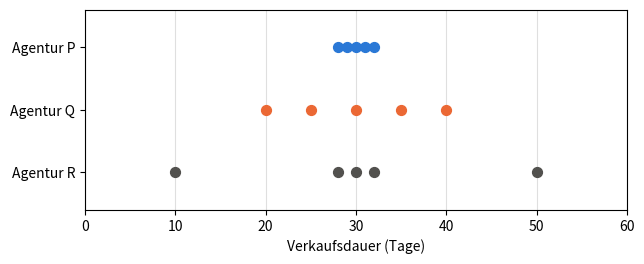
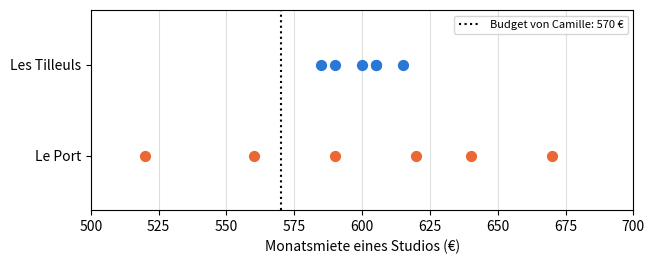
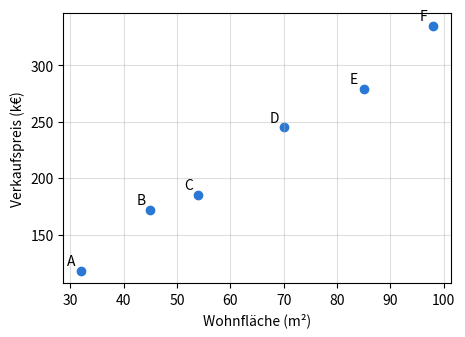
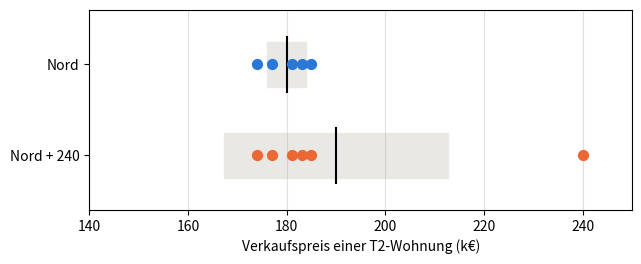

Here is the Python script that generated these plots, in order: (Note: this script raises an exception after producing the figures.)
import numpy as np
import pandas as pd
import matplotlib.pyplot as plt

plt.rcParams['figure.figsize'] = (7, 2.6)
# Farben des Buchs: eine Farbe = eine Rolle (beobachtet, vorhergesagt, Abweichung, Gerade des Kollegen)
BLUE, ORANGE, RESIDUAL, GREEN = '#2a78d6', '#eb6834', '#c2185b', '#2e8b57'

# Daten von Kapitel 1, aus den CSV-Dateien des Buchs übernommen (nicht ändern)

# D0.1 — die sechs Wohnungen der Einleitung
homes = pd.DataFrame({
    'home':   ['A', 'B', 'C', 'D', 'E', 'F'],
    'floor_area': [32, 45, 54, 70, 85, 98],
    'price':  [118, 172, 185, 245, 279, 335],
})

# D1.1 — Verkaufspreise der T2-Wohnungen (zwei Zimmer, k€), Lektion 1.1
north = [174, 177, 181, 183, 185]
south  = [150, 165, 185, 195, 205]

# D1.2 — Verkaufsregister des Viertels Süd, Lektionen 1.2 bis 1.5
sales_log = pd.DataFrame({
    'sale':       ['S01', 'S02', 'S03', 'S04', 'S05', 'S06', 'S07', 'S08', 'S09', 'S10', 'S11', 'S12', 'S13'],
    'rooms':      [1, 1, 2, 2, 2, 2, 2, 3, 3, 3, 4, 4, 4],
    'floor_area':  [24, 27, 43, 40, 44, 46, 52, 61, 64, 70, 82, 88, 95],
    'energy_class':         ['D', 'C', 'F', 'D', 'C', 'D', 'C', 'E', 'D', 'B', 'E', 'C', 'G'],
    'price':   [96, 108, 150, 165, 185, 195, 205, 228, 241, 276, 289, 318, 260],
    'days_to_sell': [9, 18, 97, 21, 26, 23, 31, 14, 35, 28, 42, 58, 183],
})

# D1.5 — Preis pro m² nach Stockwerk (k€/m²), Lektion 1.5
floors = pd.DataFrame({
    'floor':        [0, 1, 2, 3, 4, 5, 6],
    'price_per_m2': [3.0, 3.3, 3.5, 3.6, 3.5, 3.3, 3.0],
})

# D1.E1 — Verkaufsdauern von drei Agenturen (Tage), Aufgabe 1.1
agency_delays = {'P': [28, 29, 30, 31, 32], 'Q': [20, 25, 30, 35, 40], 'R': [10, 28, 30, 32, 50]}

# D1.E2 — Monatsmieten der Studios (€), Aufgabe 1.2
tilleuls = [585, 590, 600, 605, 605, 615]
port     = [520, 560, 590, 620, 640, 670]

# Bereitgestellte Werkzeuge: Sie müssen sie nicht ändern

def book_quartiles(values):
    """Q1 und Q3 nach der Regel des Buchs (Gleichung 1.5): Ränge ⌈n/4⌉ und ⌈3n/4⌉."""
    x = sorted(values)
    n = len(x)
    rank_q1 = -(-n // 4)          # n/4 auf die nächste ganze Zahl aufgerundet
    rank_q3 = -(-3 * n // 4)      # 3n/4 auf die nächste ganze Zahl aufgerundet
    return x[rank_q1 - 1], x[rank_q3 - 1]   # Rang 1 = Position 0 in Python


def dot_rows(series, xlabel, bands=None, ax=None):
    """Eine Punktreihe pro Datenreihe, wie in den Abbildungen von Lektion 1.1.
    bands: Wörterbuch {Name: (Mittelwert, Standardabweichung)}, um Mittelwert ± Standardabweichung zu zeichnen."""
    if ax is None:
        fig, ax = plt.subplots()
    names = list(series)
    colors = [BLUE, ORANGE, '#52514e']
    for i, name in enumerate(names):
        y = len(names) - 1 - i
        if bands and name in bands:
            m, s = bands[name]
            ax.add_patch(plt.Rectangle((m - s, y - 0.25), 2 * s, 0.5, color='#e9e8e4'))
            ax.plot([m, m], [y - 0.3, y + 0.3], color='black')
        ax.scatter(series[name], [y] * len(series[name]), s=50,
                   color=colors[i % 3], zorder=3)
    ax.set_yticks(range(len(names)), list(reversed(names)))
    ax.set_ylim(-0.6, len(names) - 0.4)
    ax.set_xlabel(xlabel)
    ax.grid(axis='x', alpha=0.4)
    return ax

# Lektion 1.1 — Mittelwert, Varianz und Standardabweichung (Division durch n)
for name, one_series in [('Nord', north), ('Süd', south)]:
    print(f'{name}: Mittelwert = {np.mean(one_series):g} k€, Varianz = {np.var(one_series, ddof=0):g} k€², '
          f'Standardabweichung = {np.std(one_series, ddof=0):g} k€')

# Lektion 1.2 — Häufigkeiten je Energieeffizienzklasse (ordinale qualitative Variable)
sales_log['energy_class'].value_counts().reindex(list('ABCDEFG'), fill_value=0)

# Lektion 1.3 — Mittelwert, Median und Quartile der Verkaufsdauern
d = sales_log['days_to_sell']
print('Mittelwert:', d.mean(), ' Median:', d.median())
print('ohne S13: Mittelwert', d[sales_log['sale'] != 'S13'].mean(),
      ' Median', d[sales_log['sale'] != 'S13'].median())
print('Quartile, Regel des Buchs (Gleichung 1.5):', book_quartiles(d))
print('Quartile, NumPy-Standard (Interpolation):', np.quantile(d, [0.25, 0.75]))

# Lektion 1.4 — standardisierte Werte (Gleichung 1.6, Standardabweichung mit Division durch n)
for name, one_series, sale in [('Nord', north, 188), ('Süd', south, 210)]:
    m, s = np.mean(one_series), np.std(one_series, ddof=0)
    print(f'{name}: z der Reihe = {np.round((np.array(one_series) - m) / s, 4)}, '
          f'z des Verkaufs zu {sale} k€ = {(sale - m) / s:g}')

# Lektion 1.5 — Kovarianz und Korrelation der fünf T2-Wohnungen im Süden (Division durch n)
t2 = sales_log[sales_log['rooms'] == 2]
x, y = t2['floor_area'].to_numpy(float), t2['price'].to_numpy(float)
cov = np.mean((x - x.mean()) * (y - y.mean()))
print('Kovarianz:', cov, 'm²·k€   r:', cov / (x.std(ddof=0) * y.std(ddof=0)))
print('r mit np.corrcoef:', np.corrcoef(x, y)[0, 1].round(4))
print('r Stockwerk / Preis pro m²:', np.corrcoef(floors['floor'], floors['price_per_m2'])[0, 1].round(4))

dot_rows({f'Agentur {a}': v for a, v in agency_delays.items()},
                  'Verkaufsdauer (Tage)')
plt.xlim(0, 60)
plt.show()

estimated_mean = {'P': 30, 'Q': 30, 'R': 30}   # in Tagen
spread_order = ['P', 'Q', 'R']

# Prüfung (Division durch n)
for a, v in agency_delays.items():
    print(f'Agentur {a}: Mittelwert = {np.mean(v):g} T, Standardabweichung = {np.std(v, ddof=0):.2f} T')
true_order = sorted(agency_delays, key=lambda a: np.std(agency_delays[a]))
if spread_order is None or None in estimated_mean.values():
    print('Bitte füllen Sie die vorherige Zelle aus.')
else:
    print('Reihenfolge der Streuung:', 'richtig' if spread_order == true_order else 'bitte prüfen')

close_to_Q = 1
close_to_R = 3

# Prüfung
for a, yours in [('Q', close_to_Q), ('R', close_to_R)]:
    v = np.array(agency_delays[a])
    truth = int(np.sum(np.abs(v - v.mean()) <= 2))
    if yours is None:
        print(f'Agentur {a}: noch nicht ausgefüllt.')
    else:
        print(f"Agentur {a}: {'richtig' if yours == truth else 'bitte prüfen'}")

dot_rows({'Les Tilleuls': tilleuls, 'Le Port': port}, "Monatsmiete eines Studios (€)")
plt.axvline(570, color='black', linestyle=':', label='Budget von Camille: 570 €')
plt.xlim(500, 700)
plt.legend(loc='upper right', fontsize=8)
plt.show()

affordable = {
    570: {'Les Tilleuls': 0, 'Le Port': 2},
    620: {'Les Tilleuls': 6, 'Le Port': 4},
}

# Prüfung: `<=` liefert Wahr/Falsch-Werte, np.sum zählt die „Wahr“-Werte
for budget, answers in affordable.items():
    for name, one_series in [('Les Tilleuls', tilleuls), ('Le Port', port)]:
        truth = int(np.sum(np.array(one_series) <= budget))
        yours = answers[name]
        status = 'noch nicht ausgefüllt' if yours is None else ('richtig' if yours == truth else 'bitte prüfen')
        print(f'Budget {budget} €, {name}: {status}')

mean_tilleuls_by_hand = 600
mean_port_by_hand = 600

# Prüfung
for name, one_series, yours in [('Les Tilleuls', tilleuls, mean_tilleuls_by_hand),
                              ('Le Port', port, mean_port_by_hand)]:
    if yours is None:
        print(f'{name}: bitte füllen Sie die vorherige Zelle aus.')
    else:
        ok = np.isclose(yours, np.mean(one_series))
        print(f"{name}: {'richtig' if ok else 'bitte prüfen'} (Ihr Wert: {yours} €)")

variance_tilleuls_by_hand = 100   # in €²
variance_port_by_hand = 2500      # in €²
std_tilleuls_by_hand = 10  # in €
std_port_by_hand = 50      # in €

# Prüfung (Division durch n: ddof=0)
your_values = {
    'Varianz Tilleuls': (variance_tilleuls_by_hand, np.var(tilleuls, ddof=0)),
    'Varianz Port': (variance_port_by_hand, np.var(port, ddof=0)),
    'Standardabweichung Tilleuls': (std_tilleuls_by_hand, np.std(tilleuls, ddof=0)),
    'Standardabweichung Port': (std_port_by_hand, np.std(port, ddof=0)),
}
for name, (yours, expected) in your_values.items():
    if yours is None:
        print(f'{name}: noch nicht ausgefüllt.')
    else:
        print(f"{name}: {'richtig' if np.isclose(yours, expected) else 'bitte prüfen'}")

# Aufgabe 1.2 e)
def std_dev(values):
    """Standardabweichung einer Reihe, mit Division durch n (Gleichung 1.3)."""
    x = np.array(values, dtype=float)
    n = len(x)
    mean = np.sum(x) / n               # Gleichung 1.1
    deviations = x - mean                  # eine Subtraktion pro Wert
    variance = np.sum(deviations ** 2) / n    # Gleichung 1.2
    return np.sqrt(variance)              # zurück zu Euro

# Prüfung: Führen Sie diese Zelle aus, ohne sie zu ändern
if std_dev(tilleuls) is None:
    print('Die Funktion gibt noch None zurück: Bitte vervollständigen Sie sie.')
else:
    for name, one_series, expected in [('Les Tilleuls', tilleuls, 10.0), ('Le Port', port, 50.0)]:
        obtained = std_dev(one_series)
        status = 'richtig' if np.isclose(obtained, expected) else f'bitte prüfen (erwartet: {expected})'
        print(f'{name}: {obtained:.2f} € → {status}')

rents = pd.DataFrame({'Les Tilleuls': tilleuls, 'Le Port': port})
print('pandas, Standard (Division durch n − 1):', rents.std().round(2).to_dict())
print('pandas, ddof=0 (Division durch n)      :', rents.std(ddof=0).round(2).to_dict())

z_north = (196 - 180) / 4     # = 4
z_south = (196 - 180) / 20     # = 0,8
south_price_as_unusual = 180 + 4 * 20   # = 260 k€

# Prüfung (Standardabweichung mit Division durch n)
expected_values = {
    'z Nord': (z_north, (196 - np.mean(north)) / np.std(north, ddof=0)),
    'z Süd': (z_south, (196 - np.mean(south)) / np.std(south, ddof=0)),
    'gleichwertiger Preis Süd': (south_price_as_unusual,
                            np.mean(south) + (196 - np.mean(north)) / np.std(north, ddof=0) * np.std(south, ddof=0)),
}
for name, (yours, truth) in expected_values.items():
    status = 'noch nicht ausgefüllt' if yours is None else ('richtig' if np.isclose(yours, truth) else 'bitte prüfen')
    print(f'{name}: {status}')

plt.figure(figsize=(5, 3.5))
plt.scatter(homes['floor_area'], homes['price'], color=BLUE)
for _, l in homes.iterrows():
    plt.annotate(l['home'], (l['floor_area'], l['price']), xytext=(-10, 4), textcoords='offset points')
plt.xlabel('Wohnfläche (m²)')
plt.ylabel('Verkaufspreis (k€)')
plt.grid(alpha=0.4)
plt.show()

x = homes['floor_area'].to_numpy(dtype=float)
y = homes['price'].to_numpy(dtype=float)
n = len(x)

products = (x - x.mean()) * (y - y.mean())          # ein Produkt pro Wohnung
covariance = np.sum(products) / n                   # Gleichung 1.7
r = covariance / (x.std(ddof=0) * y.std(ddof=0))    # Gleichung 1.8

# Prüfung
if r is None or covariance is None:
    print('Bitte füllen Sie die vorherige Zelle aus.')
else:
    print('Kovarianz:', round(covariance, 2), 'm²·k€ →',
          'richtig' if np.isclose(covariance, 1637.5) else 'bitte prüfen (erwartet: 1637,5)')
    print('r:', round(r, 4), '→', 'richtig' if np.isclose(r, np.corrcoef(x, y)[0, 1]) else 'bitte prüfen')

print('np.cov standardmäßig (Division durch n − 1):', np.cov(x, y)[0, 1])
print('np.cov mit bias=True (Division durch n)     :', np.cov(x, y, bias=True)[0, 1])

north_plus = north + [240]
print('Nord:', sorted(north))
print('Nord mit dem Verkauf zu 240 k€:', sorted(north_plus))

def summary(one_series):
    q1, q3 = book_quartiles(one_series)
    return {
        'mean': np.mean(one_series),
        'median': np.median(one_series),
        'std_dev': np.std(one_series, ddof=0),   # Division durch n
        'iqr': q3 - q1,
    }

table = pd.DataFrame({'Nord (5 Verk.)': summary(north), 'Nord + 240 k€ (6 Verk.)': summary(north_plus),
                        'Süd (5 Verk.)': summary(south)})
if table.isna().any().any():
    print('Bitte vervollständigen Sie die Funktion summary.')
else:
    expected = {'mean': (180, 190), 'median': (181, 182), 'std_dev': (4, 22.66),
               'iqr': (6, 8)}
    for k, (before, after) in expected.items():
        ok = np.isclose(table.loc[k].iloc[0], before) and np.isclose(table.loc[k].iloc[1], after, atol=0.005)
        print(f"{k}: {'richtig' if ok else 'bitte prüfen'}")
table.round(2)

# Die beiden Reihen nach dem Vorbild der Abbildung „Mittelwert ± Standardabweichung“ aus Lektion 1.1
if table.isna().any().any():
    print('Bitte vervollständigen Sie die Funktion summary, um das Diagramm anzuzeigen.')
else:
    dot_rows({'Nord': north, 'Nord + 240': north_plus},
                      'Verkaufspreis einer T2-Wohnung (k€)',
                      bands={'Nord': (np.mean(north), np.std(north, ddof=0)),
                              'Nord + 240': (np.mean(north_plus), np.std(north_plus, ddof=0))})
    plt.xlim(140, 250)
    plt.show()

price = homes['price'].to_numpy(dtype=float)
floor_area = homes['floor_area'].to_numpy(dtype=float)

eye_line_errors = price - (3 * floor_area + 30)
lazy_line_errors = price - 222

# Die drei Kennzahlen aus Frage b) (Standardabweichung: Division durch n)
if eye_line_errors is None or lazy_line_errors is None:
    print('Bitte füllen Sie die vorherige Zelle aus.')
else:
    indicators = pd.DataFrame({
        name: {'Mittel vorzeichenbeh. Abweichungen': e.mean(),
              'Mittel der Abweichungsbeträge': np.abs(e).mean(),
              'Std.-abw. vorzeichenbeh. Abweich.': e.std(ddof=0)}
        for name, e in [('Gerade nach Augenmaß', eye_line_errors), ('faule Gerade', lazy_line_errors)]
    })
    print('Abweichungen, Gerade nach Augenmaß:', eye_line_errors)
    print('Abweichungen, faule Gerade        :', lazy_line_errors)
    print('Prüfung:', 'richtig' if np.allclose(indicators.iloc[:, 0], [1/3, 44/6, 7.5645], atol=1e-3)
          and np.allclose(indicators.iloc[:, 1], [1/3, 64, 72.1472], atol=1e-3) else 'bitte prüfen')
    display(indicators.round(2))

if eye_line_errors is not None and lazy_line_errors is not None:
    fig, ax = plt.subplots(figsize=(7, 3))
    ax.axhline(0, color='black', linewidth=1)
    ax.scatter(floor_area - 0.8, eye_line_errors, color=ORANGE, label="Gerade nach Augenmaß")
    ax.scatter(floor_area + 0.8, lazy_line_errors, color=BLUE, marker='s', label='faule Gerade')
    ax.set_xlabel('Wohnfläche (m²)')
    ax.set_ylabel('Abweichung beobachtet − vorhergesagt (k€)')
    ax.legend()
    ax.grid(alpha=0.4)
    plt.show()

# Kontrolle zu d): Die Standardabweichung der Abweichungen der faulen Geraden ist gleich der der Preise
if lazy_line_errors is not None:
    print(round(lazy_line_errors.std(ddof=0), 4), round(price.std(ddof=0), 4))
